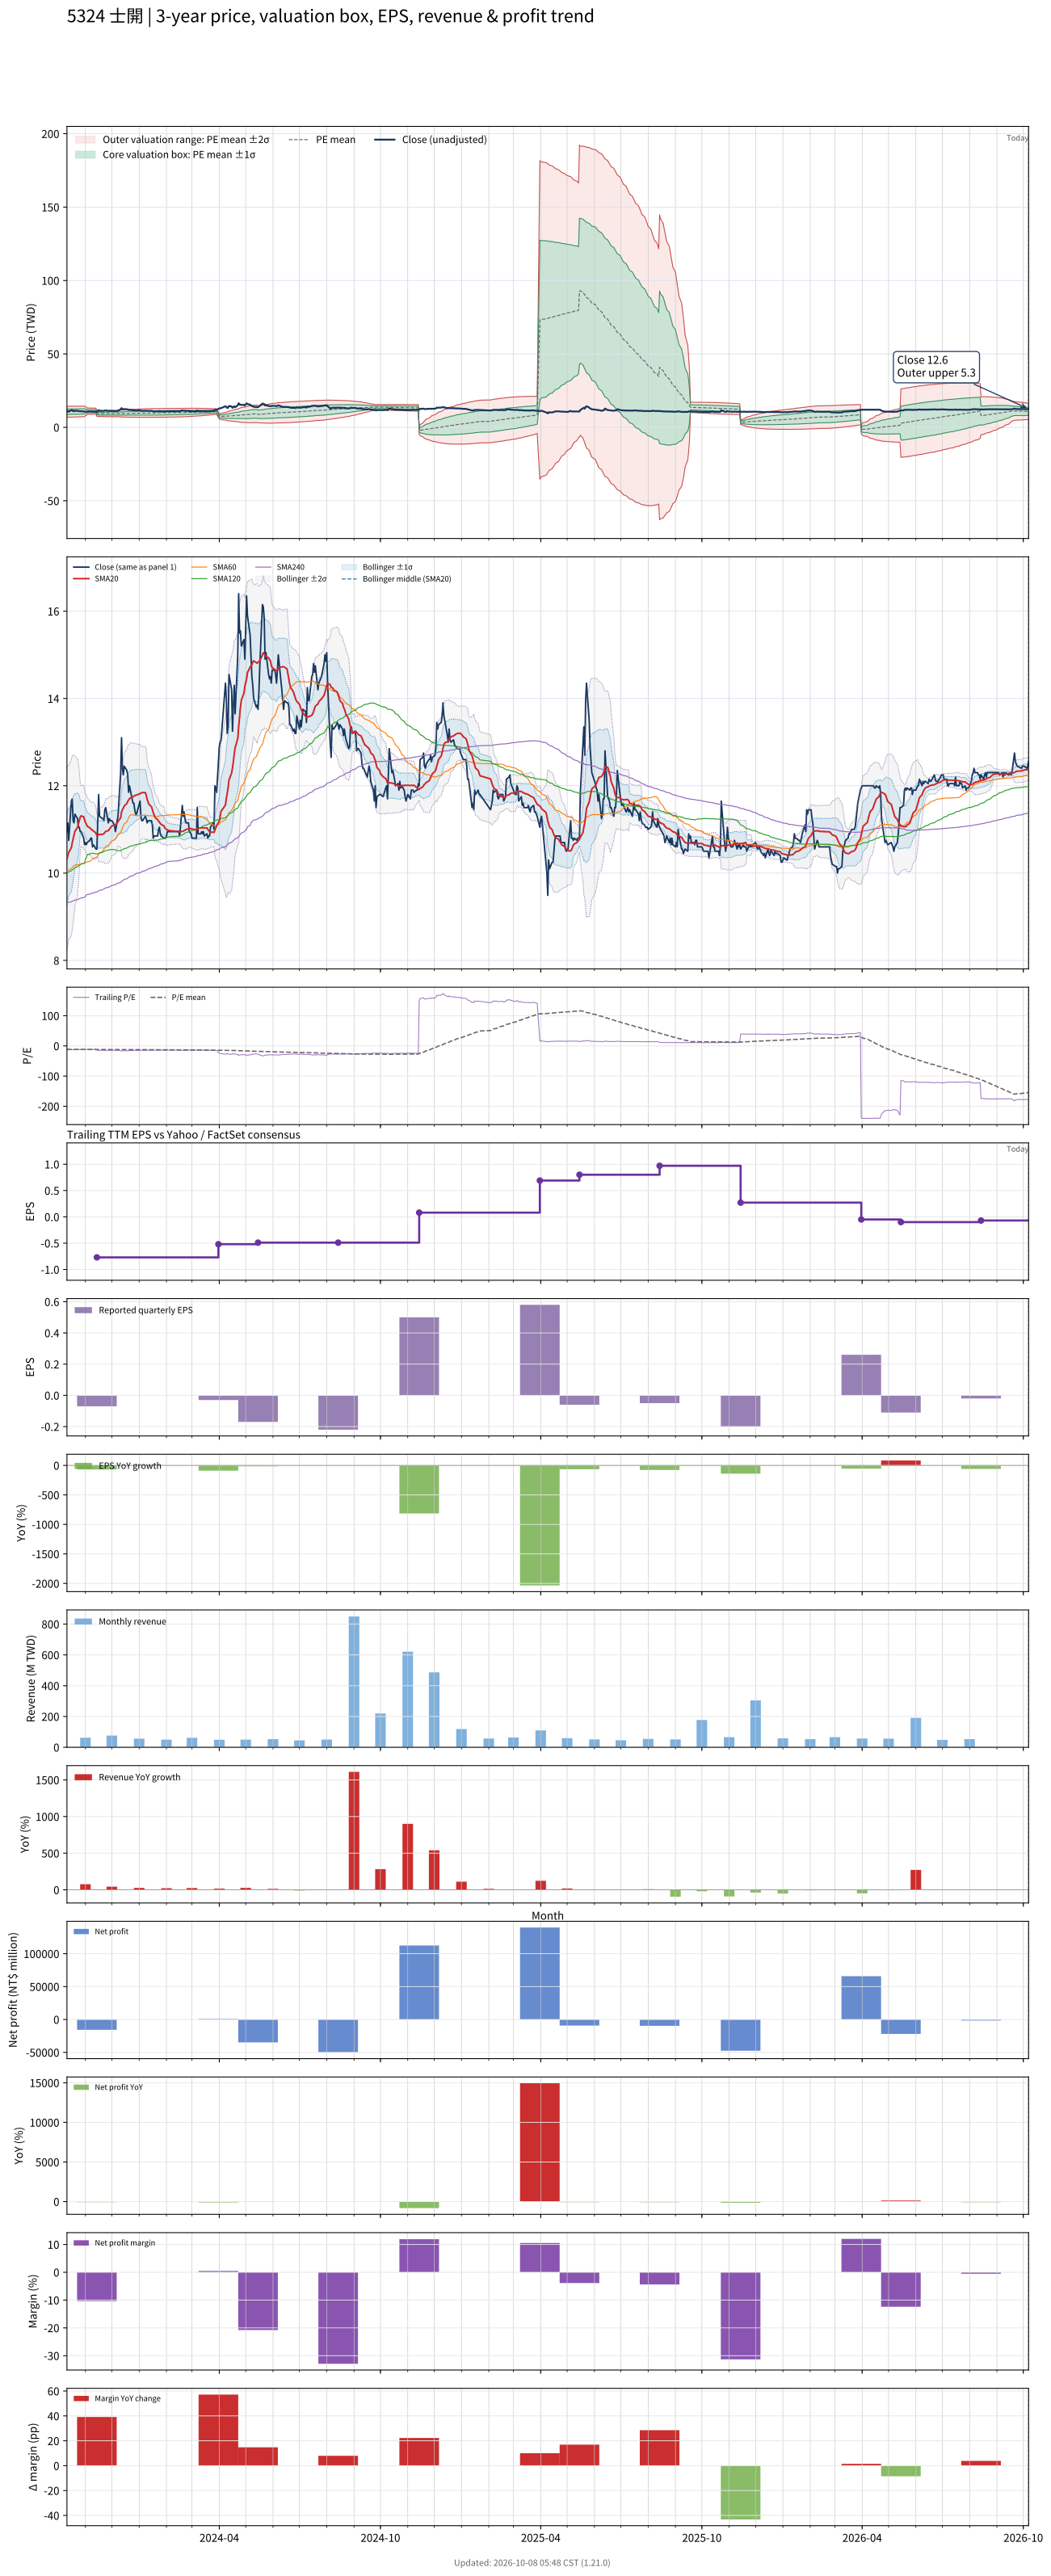

The data file committed next to this chart (first rows):
# chart-version: skill-stock-dynamic-val…
date, close, available_date, period_end, eps, ttm_eps, pe, pe_mean, pe_std, price_m2, price_m1, price_mean, price_p1, price_p2, forward_eps, forward_pe, forward_pe_mean, forward_pe_std, forward_price_m2, forward_price_m1, forward_price_mean, forward_price_p1, forward_price_p2, sma20
2023-10-11, 10.95, 2023-08-14, 2023-06-30, -0.22, -0.92, -11.9, -11.51, 2.02, 14.31, 12.45, 10.59, 8.732, 6.873, , , , , , , , , , 10.31
2023-10-12, 11.15, 2023-08-14, 2023-06-30, -0.22, -0.92, -12.12, -11.53, 2.015, 14.31, 12.46, 10.61, 8.754, 6.901, , , , , , , , , , 10.4
2023-10-13, 10.75, 2023-08-14, 2023-06-30, -0.22, -0.92, -11.68, -11.55, 2.008, 14.32, 12.47, 10.62, 8.775, 6.927, , , , , , , , , , 10.47
2023-10-16, 11.65, 2023-08-14, 2023-06-30, -0.22, -0.92, -12.66, -11.57, 2.004, 14.33, 12.49, 10.64, 8.802, 6.958, , , , , , , , , , 10.58
2023-10-17, 11.7, 2023-08-14, 2023-06-30, -0.22, -0.92, -12.72, -11.59, 2, 14.35, 12.51, 10.67, 8.827, 6.988, , , , , , , , , , 10.69
2023-10-18, 11.2, 2023-08-14, 2023-06-30, -0.22, -0.92, -12.17, -11.61, 1.996, 14.36, 12.52, 10.68, 8.847, 7.011, , , , , , , , , , 10.78
2023-10-19, 11.15, 2023-08-14, 2023-06-30, -0.22, -0.92, -12.12, -11.63, 1.99, 14.36, 12.53, 10.7, 8.868, 7.037, , , , , , , , , , 10.86
2023-10-20, 11.35, 2023-08-14, 2023-06-30, -0.22, -0.92, -12.34, -11.65, 1.986, 14.37, 12.54, 10.72, 8.891, 7.064, , , , , , , , , , 10.96
2023-10-23, 11.25, 2023-08-14, 2023-06-30, -0.22, -0.92, -12.23, -11.67, 1.98, 14.38, 12.56, 10.73, 8.913, 7.091, , , , , , , , , , 11.05
2023-10-24, 11.05, 2023-08-14, 2023-06-30, -0.22, -0.92, -12.01, -11.69, 1.974, 14.38, 12.57, 10.75, 8.935, 7.118, , , , , , , , , , 11.12
2023-10-25, 11.05, 2023-08-14, 2023-06-30, -0.22, -0.92, -12.01, -11.7, 1.968, 14.39, 12.58, 10.77, 8.957, 7.147, , , , , , , , , , 11.2
2023-10-26, 10.95, 2023-08-14, 2023-06-30, -0.22, -0.92, -11.9, -11.72, 1.96, 14.39, 12.59, 10.78, 8.979, 7.175, , , , , , , , , , 11.28
2023-10-27, 10.95, 2023-08-14, 2023-06-30, -0.22, -0.92, -11.9, -11.74, 1.953, 14.39, 12.59, 10.8, 9.001, 7.205, , , , , , , , , , 11.31
2023-10-30, 10.8, 2023-08-14, 2023-06-30, -0.22, -0.92, -11.74, -11.75, 1.945, 14.39, 12.6, 10.81, 9.023, 7.233, , , , , , , , , , 11.29
2023-10-31, 10.65, 2023-08-14, 2023-06-30, -0.22, -0.92, -11.58, -11.77, 1.938, 14.39, 12.61, 10.83, 9.043, 7.26, , , , , , , , , , 11.22
2023-11-01, 10.7, 2023-08-14, 2023-06-30, -0.22, -0.92, -11.63, -11.86, 1.607, 13.87, 12.39, 10.91, 9.437, 7.958, , , , , , , , , , 11.16
2023-11-02, 10.65, 2023-08-14, 2023-06-30, -0.22, -0.92, -11.58, -11.88, 1.596, 13.87, 12.4, 10.93, 9.459, 7.991, , , , , , , , , , 11.12
2023-11-03, 10.7, 2023-08-14, 2023-06-30, -0.22, -0.92, -11.63, -11.98, 1.163, 13.16, 12.09, 11.02, 9.947, 8.876, , , , , , , , , , 11.07
2023-11-06, 10.75, 2023-08-14, 2023-06-30, -0.22, -0.92, -11.68, -11.99, 1.147, 13.14, 12.09, 11.03, 9.976, 8.92, , , , , , , , , , 11.04
2023-11-07, 10.8, 2023-08-14, 2023-06-30, -0.22, -0.92, -11.74, -11.99, 1.148, 13.14, 12.09, 11.03, 9.974, 8.918, , , , , , , , , , 11.01
2023-11-08, 10.8, 2023-08-14, 2023-06-30, -0.22, -0.92, -11.74, -11.99, 1.148, 13.14, 12.08, 11.03, 9.973, 8.917, , , , , , , , , , 11
2023-11-09, 10.6, 2023-08-14, 2023-06-30, -0.22, -0.92, -11.52, -11.98, 1.147, 13.13, 12.08, 11.02, 9.965, 8.91, , , , , , , , , , 10.97
2023-11-10, 10.65, 2023-08-14, 2023-06-30, -0.22, -0.92, -11.58, -11.96, 1.14, 13.1, 12.05, 11.01, 9.958, 8.91, , , , , , , , , , 10.97
2023-11-13, 10.55, 2023-08-14, 2023-06-30, -0.22, -0.92, -11.47, -11.94, 1.121, 13.05, 12.02, 10.99, 9.954, 8.922, , , , , , , , , , 10.91
2023-11-14, 10.55, 2023-11-14, 2023-09-30, -0.07, -0.77, -13.7, -11.94, 1.125, 10.93, 10.06, 9.196, 8.33, 7.464, , , , , , , , , , 10.86
2023-11-15, 11.15, 2023-11-14, 2023-09-30, -0.07, -0.77, -14.48, -11.96, 1.146, 10.97, 10.09, 9.208, 8.325, 7.442, , , , , , , , , , 10.86
2023-11-16, 11.8, 2023-11-14, 2023-09-30, -0.07, -0.77, -15.32, -11.98, 1.185, 11.05, 10.14, 9.225, 8.312, 7.399, , , , , , , , , , 10.89
2023-11-17, 11.3, 2023-11-14, 2023-09-30, -0.07, -0.77, -14.68, -12, 1.21, 11.1, 10.17, 9.241, 8.309, 7.376, , , , , , , , , , 10.88
2023-11-20, 11.25, 2023-11-14, 2023-09-30, -0.07, -0.77, -14.61, -12.02, 1.234, 11.16, 10.21, 9.257, 8.307, 7.357, , , , , , , , , , 10.88
2023-11-21, 11.25, 2023-11-14, 2023-09-30, -0.07, -0.77, -14.61, -12.04, 1.256, 11.21, 10.24, 9.274, 8.306, 7.339, , , , , , , , , , 10.89
2023-11-22, 11.2, 2023-11-14, 2023-09-30, -0.07, -0.77, -14.55, -12.07, 1.277, 11.26, 10.27, 9.291, 8.308, 7.325, , , , , , , , , , 10.9
2023-11-23, 11.45, 2023-11-14, 2023-09-30, -0.07, -0.77, -14.87, -12.09, 1.302, 11.31, 10.31, 9.308, 8.305, 7.303, , , , , , , , , , 10.93
2023-11-24, 11.5, 2023-11-14, 2023-09-30, -0.07, -0.77, -14.94, -12.11, 1.328, 11.37, 10.35, 9.326, 8.304, 7.282, , , , , , , , , , 10.96
2023-11-27, 11.15, 2023-11-14, 2023-09-30, -0.07, -0.77, -14.48, -12.13, 1.345, 11.41, 10.38, 9.341, 8.305, 7.269, , , , , , , , , , 10.97
2023-11-28, 11.25, 2023-11-14, 2023-09-30, -0.07, -0.77, -14.61, -12.15, 1.364, 11.46, 10.41, 9.357, 8.306, 7.256, , , , , , , , , , 11
2023-11-29, 11.2, 2023-11-14, 2023-09-30, -0.07, -0.77, -14.55, -12.17, 1.38, 11.49, 10.43, 9.367, 8.305, 7.242, , , , , , , , , , 11.03
2023-11-30, 11.2, 2023-11-14, 2023-09-30, -0.07, -0.77, -14.55, -12.17, 1.389, 11.51, 10.44, 9.372, 8.303, 7.233, , , , , , , , , , 11.05
2023-12-01, 11.2, 2023-11-14, 2023-09-30, -0.07, -0.77, -14.55, -12.18, 1.403, 11.54, 10.46, 9.381, 8.301, 7.22, , , , , , , , , , 11.08
2023-12-04, 11.1, 2023-11-14, 2023-09-30, -0.07, -0.77, -14.42, -12.19, 1.411, 11.56, 10.47, 9.386, 8.299, 7.213, , , , , , , , , , 11.1
2023-12-05, 10.95, 2023-11-14, 2023-09-30, -0.07, -0.77, -14.22, -12.19, 1.41, 11.56, 10.47, 9.385, 8.3, 7.214, , , , , , , , , , 11.11
2023-12-06, 11.05, 2023-11-14, 2023-09-30, -0.07, -0.77, -14.35, -12.19, 1.411, 11.56, 10.47, 9.386, 8.299, 7.213, , , , , , , , , , 11.12
2023-12-07, 11.2, 2023-11-14, 2023-09-30, -0.07, -0.77, -14.55, -12.19, 1.412, 11.56, 10.47, 9.386, 8.299, 7.212, , , , , , , , , , 11.15
2023-12-08, 11.3, 2023-11-14, 2023-09-30, -0.07, -0.77, -14.68, -12.19, 1.414, 11.56, 10.48, 9.387, 8.298, 7.21, , , , , , , , , , 11.18
2023-12-11, 12.3, 2023-11-14, 2023-09-30, -0.07, -0.77, -15.97, -12.21, 1.444, 11.62, 10.51, 9.398, 8.287, 7.175, , , , , , , , , , 11.27
2023-12-12, 13.1, 2023-11-14, 2023-09-30, -0.07, -0.77, -17.01, -12.23, 1.502, 11.73, 10.58, 9.419, 8.262, 7.105, , , , , , , , , , 11.39
2023-12-13, 12.4, 2023-11-14, 2023-09-30, -0.07, -0.77, -16.1, -12.25, 1.539, 11.81, 10.62, 9.436, 8.251, 7.065, , , , , , , , , , 11.46
2023-12-14, 12.25, 2023-11-14, 2023-09-30, -0.07, -0.77, -15.91, -12.27, 1.57, 11.87, 10.66, 9.451, 8.241, 7.032, , , , , , , , , , 11.48
2023-12-15, 12.45, 2023-11-14, 2023-09-30, -0.07, -0.77, -16.17, -12.3, 1.608, 11.95, 10.71, 9.469, 8.231, 6.993, , , , , , , , , , 11.54
2023-12-18, 12.35, 2023-11-14, 2023-09-30, -0.07, -0.77, -16.04, -12.33, 1.643, 12.02, 10.76, 9.491, 8.226, 6.96, , , , , , , , , , 11.59
2023-12-19, 12.25, 2023-11-14, 2023-09-30, -0.07, -0.77, -15.91, -12.35, 1.675, 12.09, 10.8, 9.511, 8.221, 6.931, , , , , , , , , , 11.64
2023-12-20, 11.85, 2023-11-14, 2023-09-30, -0.07, -0.77, -15.39, -12.37, 1.697, 12.14, 10.83, 9.528, 8.221, 6.914, , , , , , , , , , 11.68
2023-12-21, 12, 2023-11-14, 2023-09-30, -0.07, -0.77, -15.58, -12.39, 1.721, 12.19, 10.87, 9.544, 8.218, 6.893, , , , , , , , , , 11.7
2023-12-22, 11.9, 2023-11-14, 2023-09-30, -0.07, -0.77, -15.45, -12.42, 1.744, 12.25, 10.9, 9.561, 8.218, 6.876, , , , , , , , , , 11.72
2023-12-25, 11.6, 2023-11-14, 2023-09-30, -0.07, -0.77, -15.06, -12.44, 1.76, 12.29, 10.93, 9.577, 8.221, 6.866, , , , , , , , , , 11.74
2023-12-26, 11.6, 2023-11-14, 2023-09-30, -0.07, -0.77, -15.06, -12.46, 1.776, 12.33, 10.96, 9.593, 8.225, 6.857, , , , , , , , , , 11.76
2023-12-27, 11.45, 2023-11-14, 2023-09-30, -0.07, -0.77, -14.87, -12.48, 1.79, 12.36, 10.98, 9.606, 8.228, 6.85, , , , , , , , , , 11.78
2023-12-28, 11.35, 2023-11-14, 2023-09-30, -0.07, -0.77, -14.74, -12.49, 1.801, 12.39, 11, 9.617, 8.23, 6.843, , , , , , , , , , 11.78
2023-12-29, 11.35, 2023-11-14, 2023-09-30, -0.07, -0.77, -14.74, -12.51, 1.812, 12.42, 11.03, 9.63, 8.234, 6.839, , , , , , , , , , 11.79
2024-01-02, 11.65, 2023-11-14, 2023-09-30, -0.07, -0.77, -15.13, -12.53, 1.828, 12.46, 11.05, 9.646, 8.239, 6.831, , , , , , , , , , 11.82
... 668 more rows
